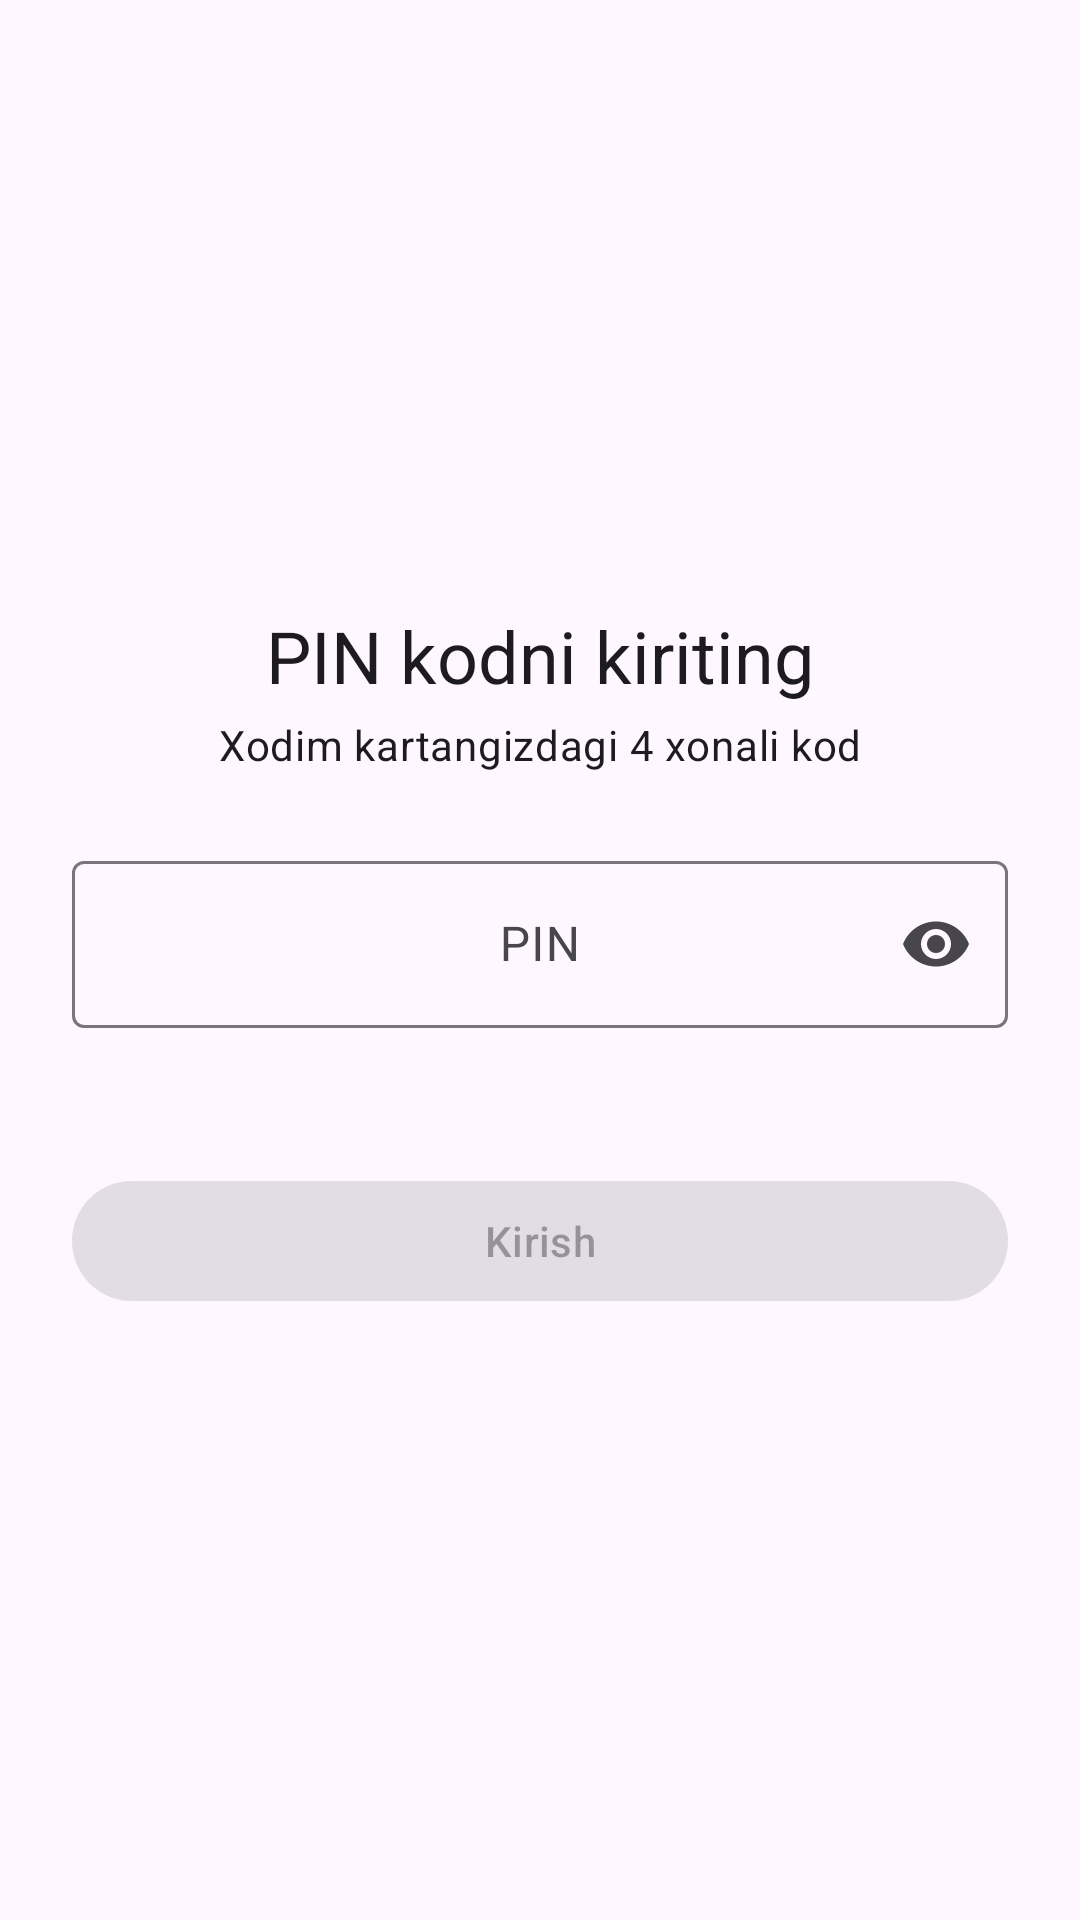

This screen was rendered from an Android layout file. Write that file and the resources it references.
<!-- AndroidManifest.xml: application theme Theme.CallBridge -->
<!-- res/layout/activity_pin.xml -->
<?xml version="1.0" encoding="utf-8"?>
<LinearLayout
    xmlns:android="http://schemas.android.com/apk/res/android"
    xmlns:app="http://schemas.android.com/apk/res-auto"
    android:layout_width="match_parent"
    android:layout_height="match_parent"
    android:fitsSystemWindows="true"
    android:gravity="center"
    android:orientation="vertical"
    android:padding="24dp">

    <TextView
        android:layout_width="match_parent"
        android:layout_height="wrap_content"
        android:gravity="center"
        android:text="@string/pin_title"
        android:textAppearance="?attr/textAppearanceHeadlineSmall" />

    <TextView
        android:layout_width="match_parent"
        android:layout_height="wrap_content"
        android:layout_marginTop="4dp"
        android:gravity="center"
        android:text="@string/pin_subtitle"
        android:textAppearance="?attr/textAppearanceBodyMedium" />

    <com.google.android.material.textfield.TextInputLayout
        android:layout_width="match_parent"
        android:layout_height="wrap_content"
        android:layout_marginTop="24dp"
        android:hint="@string/pin_hint"
        app:endIconMode="password_toggle"
        style="@style/Widget.Material3.TextInputLayout.OutlinedBox">

        <com.google.android.material.textfield.TextInputEditText
            android:id="@+id/inputPin"
            android:layout_width="match_parent"
            android:layout_height="wrap_content"
            android:gravity="center"
            android:importantForAutofill="no"
            android:inputType="numberPassword"
            android:maxLength="4"
            android:maxLines="1" />
    </com.google.android.material.textfield.TextInputLayout>

    <TextView
        android:id="@+id/textPinMessage"
        android:layout_width="match_parent"
        android:layout_height="wrap_content"
        android:layout_marginTop="12dp"
        android:gravity="center"
        android:textAppearance="?attr/textAppearanceBodyMedium" />

    <com.google.android.material.button.MaterialButton
        android:id="@+id/btnPin"
        android:layout_width="match_parent"
        android:layout_height="wrap_content"
        android:layout_marginTop="16dp"
        android:enabled="false"
        android:text="@string/pin_submit" />

    <com.google.android.material.button.MaterialButton
        android:id="@+id/btnReconfigure"
        style="@style/Widget.Material3.Button.TextButton"
        android:layout_width="match_parent"
        android:layout_height="wrap_content"
        android:layout_marginTop="8dp"
        android:text="@string/pin_reconfigure"
        android:visibility="gone" />
</LinearLayout>
<!-- resources referenced by this layout -->
<resources>
  <string name="pin_hint">PIN</string>
  <string name="pin_reconfigure">Ulanishni qayta sozlash</string>
  <string name="pin_submit">Kirish</string>
  <string name="pin_subtitle">Xodim kartangizdagi 4 xonali kod</string>
  <string name="pin_title">PIN kodni kiriting</string>
  <style name="Theme.CallBridge" parent="Theme.Material3.DayNight.NoActionBar">
          <item name="colorPrimary">@color/odoo_purple</item>
          <item name="colorOnPrimary">@android:color/white</item>
          <item name="colorPrimaryContainer">@color/odoo_purple_light</item>
          <item name="colorOnPrimaryContainer">@color/odoo_purple_dark</item>
          <item name="colorSecondary">@color/odoo_purple</item>
          <item name="android:statusBarColor">@android:color/transparent</item>
          <item name="android:navigationBarColor">@android:color/transparent</item>
      </style>
  <color name="odoo_purple">#714B67</color>
  <color name="odoo_purple_light">#A98BA0</color>
  <color name="odoo_purple_dark">#5B3C53</color>
</resources>
